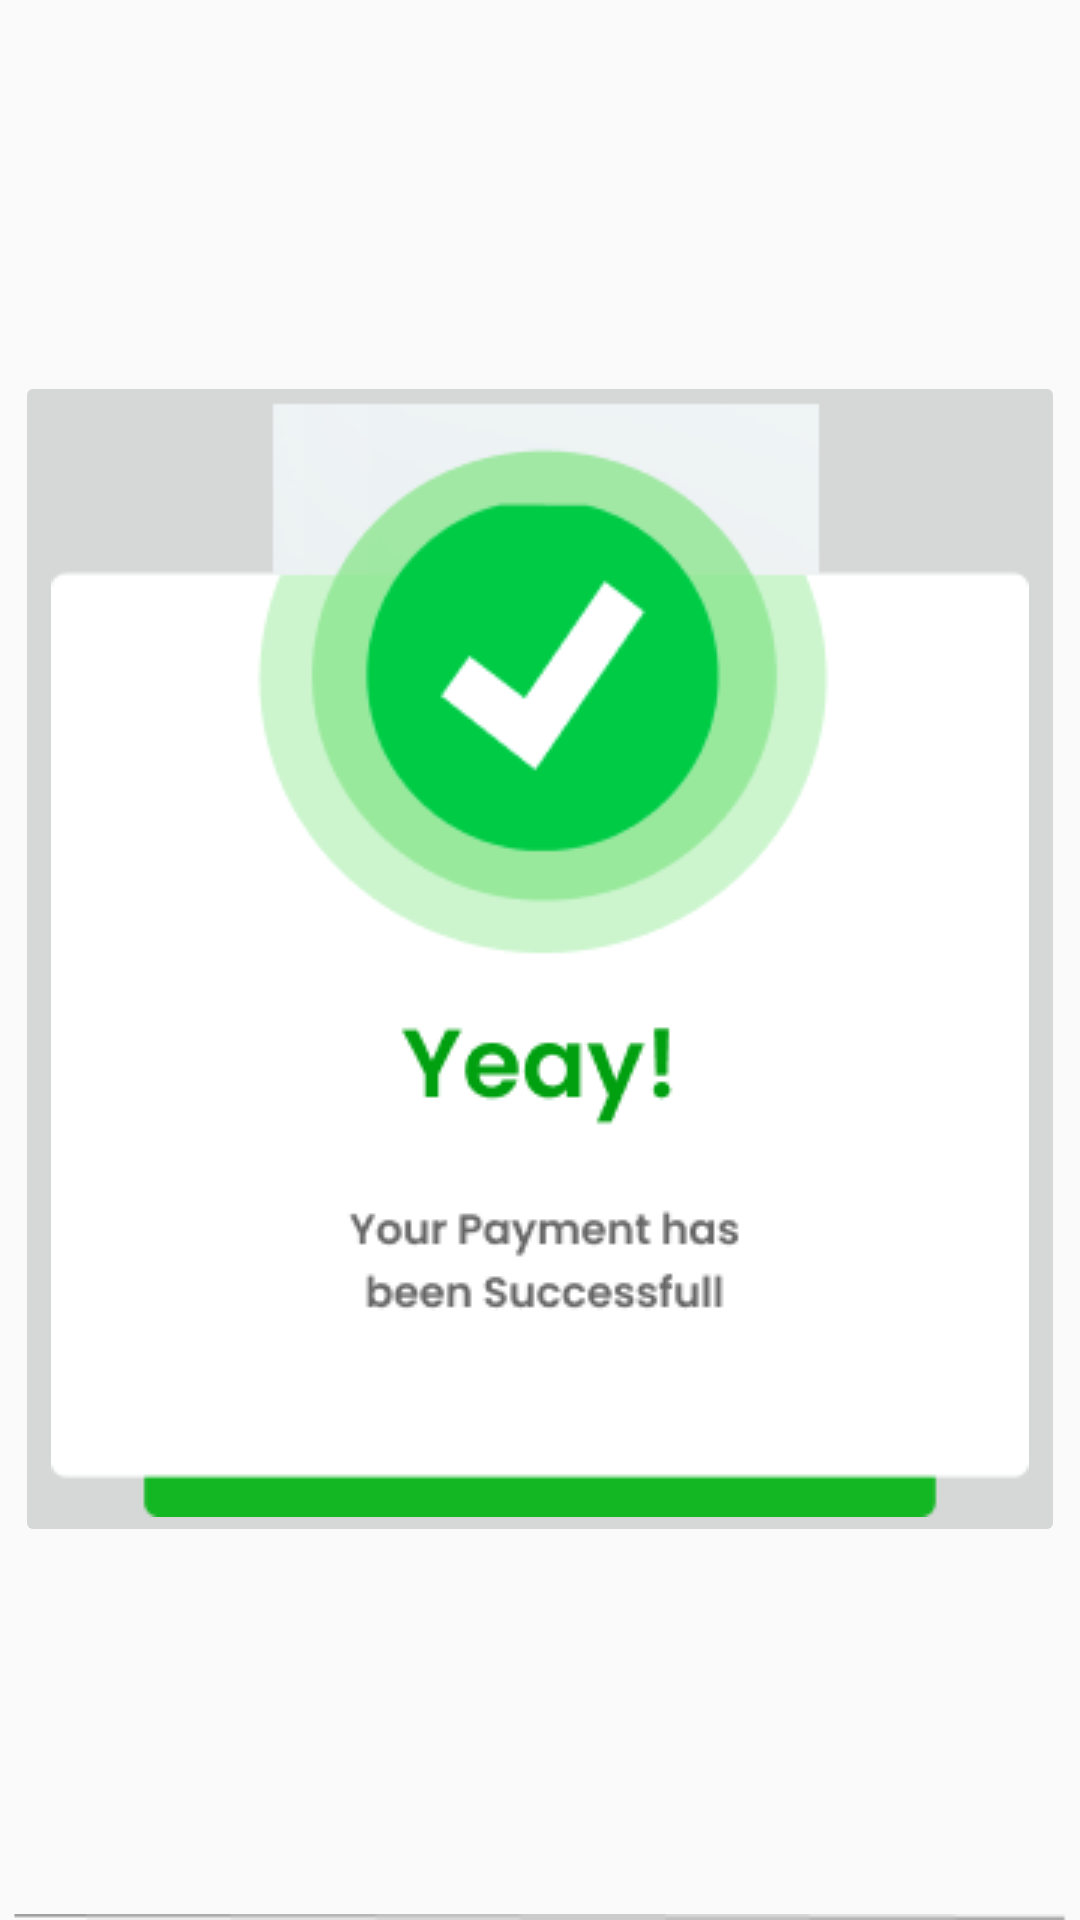

Layout XML and referenced resources for this Android screen:
<!-- AndroidManifest.xml: application theme Theme.SportyBooky -->
<!-- res/layout/activity_status.xml -->
<?xml version="1.0" encoding="utf-8"?>
<androidx.constraintlayout.widget.ConstraintLayout xmlns:android="http://schemas.android.com/apk/res/android"
    xmlns:app="http://schemas.android.com/apk/res-auto"
    xmlns:tools="http://schemas.android.com/tools"
    android:layout_width="match_parent"
    android:layout_height="match_parent"
    tools:context=".statusActivity">

    <ImageView
        android:id="@+id/imageView47"
        android:layout_width="wrap_content"
        android:layout_height="wrap_content"
        android:contentDescription="@string/line_4"
        app:layout_constraintBottom_toBottomOf="parent"
        app:layout_constraintEnd_toEndOf="parent"
        app:layout_constraintStart_toStartOf="parent"
        app:srcCompat="@drawable/line1"
        tools:ignore="ImageContrastCheck" />

    <ImageView
        android:id="@+id/imageView52"
        android:layout_width="wrap_content"
        android:layout_height="wrap_content"
        android:contentDescription="@string/lline_2"
        app:layout_constraintBottom_toBottomOf="parent"
        app:layout_constraintEnd_toEndOf="parent"
        app:layout_constraintHorizontal_bias="0.55"
        app:layout_constraintStart_toStartOf="parent"
        app:srcCompat="@drawable/line1"
        tools:ignore="ImageContrastCheck" />

    <ImageButton
        android:id="@+id/statusSuccess"
        android:layout_width="wrap_content"
        android:layout_height="wrap_content"
        app:layout_constraintBottom_toBottomOf="parent"
        app:layout_constraintEnd_toEndOf="parent"
        app:layout_constraintHorizontal_bias="0.494"
        app:layout_constraintStart_toStartOf="parent"
        app:layout_constraintTop_toTopOf="parent"
        app:layout_constraintVertical_bias="0.498"
        app:srcCompat="@drawable/statuss"/>

</androidx.constraintlayout.widget.ConstraintLayout>
<!-- resources referenced by this layout -->
<resources>
  <!-- drawable line1: png bitmap (drawable, 181 bytes) -->
  <!-- drawable statuss: png bitmap (drawable, 14668 bytes) -->
  <string name="line_4">line_4</string>
  <string name="lline_2">TODO</string>
  <style name="Theme.SportyBooky" parent="Theme.AppCompat.Light.NoActionBar">
          
          <item name="colorPrimary">@color/purple_500</item>
          <item name="colorPrimaryVariant">@color/purple_700</item>
          <item name="colorOnPrimary">@color/white</item>
          
          <item name="colorSecondary">@color/teal_200</item>
          <item name="colorSecondaryVariant">@color/teal_700</item>
          <item name="colorOnSecondary">@color/black</item>
          
          <item name="android:statusBarColor" tools:targetApi="l">?attr/colorPrimaryVariant</item>
          
      </style>
  <color name="purple_500">#FF6200EE</color>
  <color name="purple_700">#FF3700B3</color>
  <color name="white">#FFFFFF</color>
  <color name="teal_200">#FF03DAC5</color>
  <color name="teal_700">#FF018786</color>
  <color name="black">#FF000000</color>
</resources>
